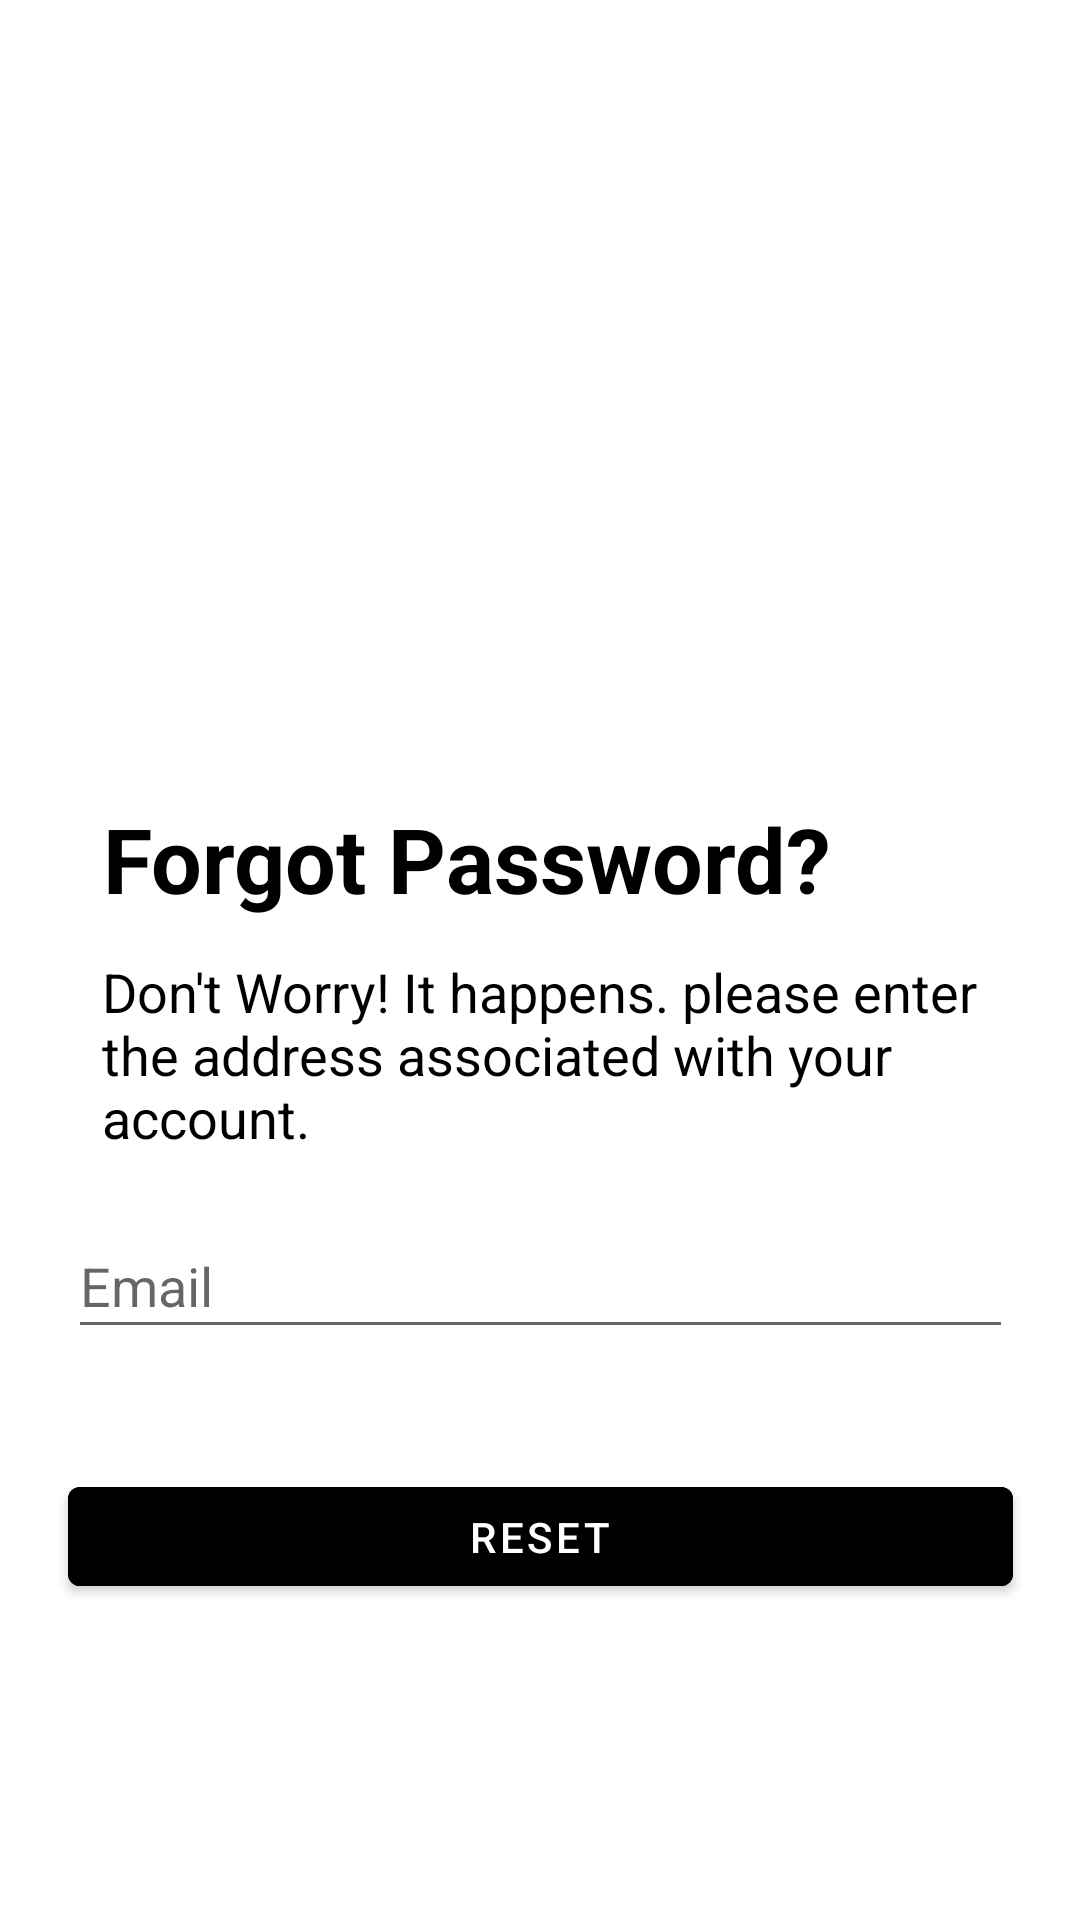

Write the Android layout XML for this screen, with the resource values it uses.
<!-- AndroidManifest.xml: application theme Theme.MoniCov -->
<!-- res/layout/activity_forgot_password.xml -->
<?xml version="1.0" encoding="utf-8"?>
<androidx.constraintlayout.widget.ConstraintLayout xmlns:android="http://schemas.android.com/apk/res/android"
    xmlns:app="http://schemas.android.com/apk/res-auto"
    xmlns:tools="http://schemas.android.com/tools"
    android:layout_width="match_parent"
    android:layout_height="match_parent"
    tools:context=".RegisterIfPatientActivity">

    <TextView
        android:id="@+id/forgotPasswordText"
        android:layout_width="wrap_content"
        android:layout_height="wrap_content"
        android:layout_marginVertical="16dp"
        android:layout_marginTop="20dp"
        android:gravity="center_horizontal"
        android:text="Forgot Password?"
        android:textColor="@color/black"
        android:textSize="30sp"
        android:textStyle="bold"
        app:layout_constraintEnd_toEndOf="parent"
        app:layout_constraintHorizontal_bias="0.289"
        app:layout_constraintStart_toStartOf="parent"
        app:layout_constraintTop_toBottomOf="@+id/imageView4" />

    <TextView
        android:id="@+id/forgotPasswordText2"
        android:layout_width="300dp"
        android:layout_height="wrap_content"
        android:layout_marginVertical="12sp"
        android:layout_marginTop="20dp"
        android:text="Don't Worry! It happens. please enter the address associated with your account."
        android:textColor="@color/black"
        android:textSize="18sp"
        app:layout_constraintEnd_toEndOf="@+id/forgotPasswordText"
        app:layout_constraintHorizontal_bias="0.0"
        app:layout_constraintStart_toStartOf="@+id/forgotPasswordText"
        app:layout_constraintTop_toBottomOf="@+id/forgotPasswordText" />

    <com.google.android.material.textfield.TextInputEditText
        android:id="@+id/etEmailReset"
        android:layout_width="315dp"
        android:layout_height="45dp"
        android:layout_marginTop="20dp"
        android:hint="Email"
        android:inputType="textEmailAddress"
        app:layout_constraintEnd_toEndOf="parent"
        app:layout_constraintStart_toStartOf="parent"
        app:layout_constraintTop_toBottomOf="@+id/forgotPasswordText2" />

    <com.google.android.material.button.MaterialButton
        android:id="@+id/btnReset"
        android:layout_width="315dp"
        android:layout_height="45dp"
        android:layout_marginTop="40dp"
        android:backgroundTint="@color/darkBlue_0C159F"
        android:text="Reset"
        app:layout_constraintEnd_toEndOf="parent"
        app:layout_constraintStart_toStartOf="parent"
        app:layout_constraintTop_toBottomOf="@+id/etEmailReset" />

    <ImageView
        android:id="@+id/imageView4"
        android:layout_width="338dp"
        android:layout_height="234dp"
        android:layout_marginTop="16dp"
        app:srcCompat="@drawable/image_reset_password"
        app:layout_constraintEnd_toEndOf="parent"
        app:layout_constraintHorizontal_bias="0.493"
        app:layout_constraintStart_toStartOf="parent"
        app:layout_constraintTop_toTopOf="parent" />

</androidx.constraintlayout.widget.ConstraintLayout>
<!-- resources referenced by this layout -->
<resources>
  <color name="black">#FF000000</color>
  <style name="Theme.MoniCov" parent="Theme.MaterialComponents.DayNight.NoActionBar">
          
          <item name="colorPrimary">@color/purple_500</item>
          <item name="colorPrimaryVariant">@color/purple_700</item>
          <item name="colorOnPrimary">@color/white</item>
          
          <item name="colorSecondary">@color/teal_200</item>
          <item name="colorSecondaryVariant">@color/teal_700</item>
          <item name="colorOnSecondary">@color/black</item>
          
          <item name="android:statusBarColor" tools:targetApi="l">?attr/colorPrimaryVariant</item>
          
      </style>
  <color name="purple_500">#FF6200EE</color>
  <color name="purple_700">#FF3700B3</color>
  <color name="white">#FFFFFFFF</color>
  <color name="teal_200">#FF03DAC5</color>
  <color name="teal_700">#FF018786</color>
</resources>
